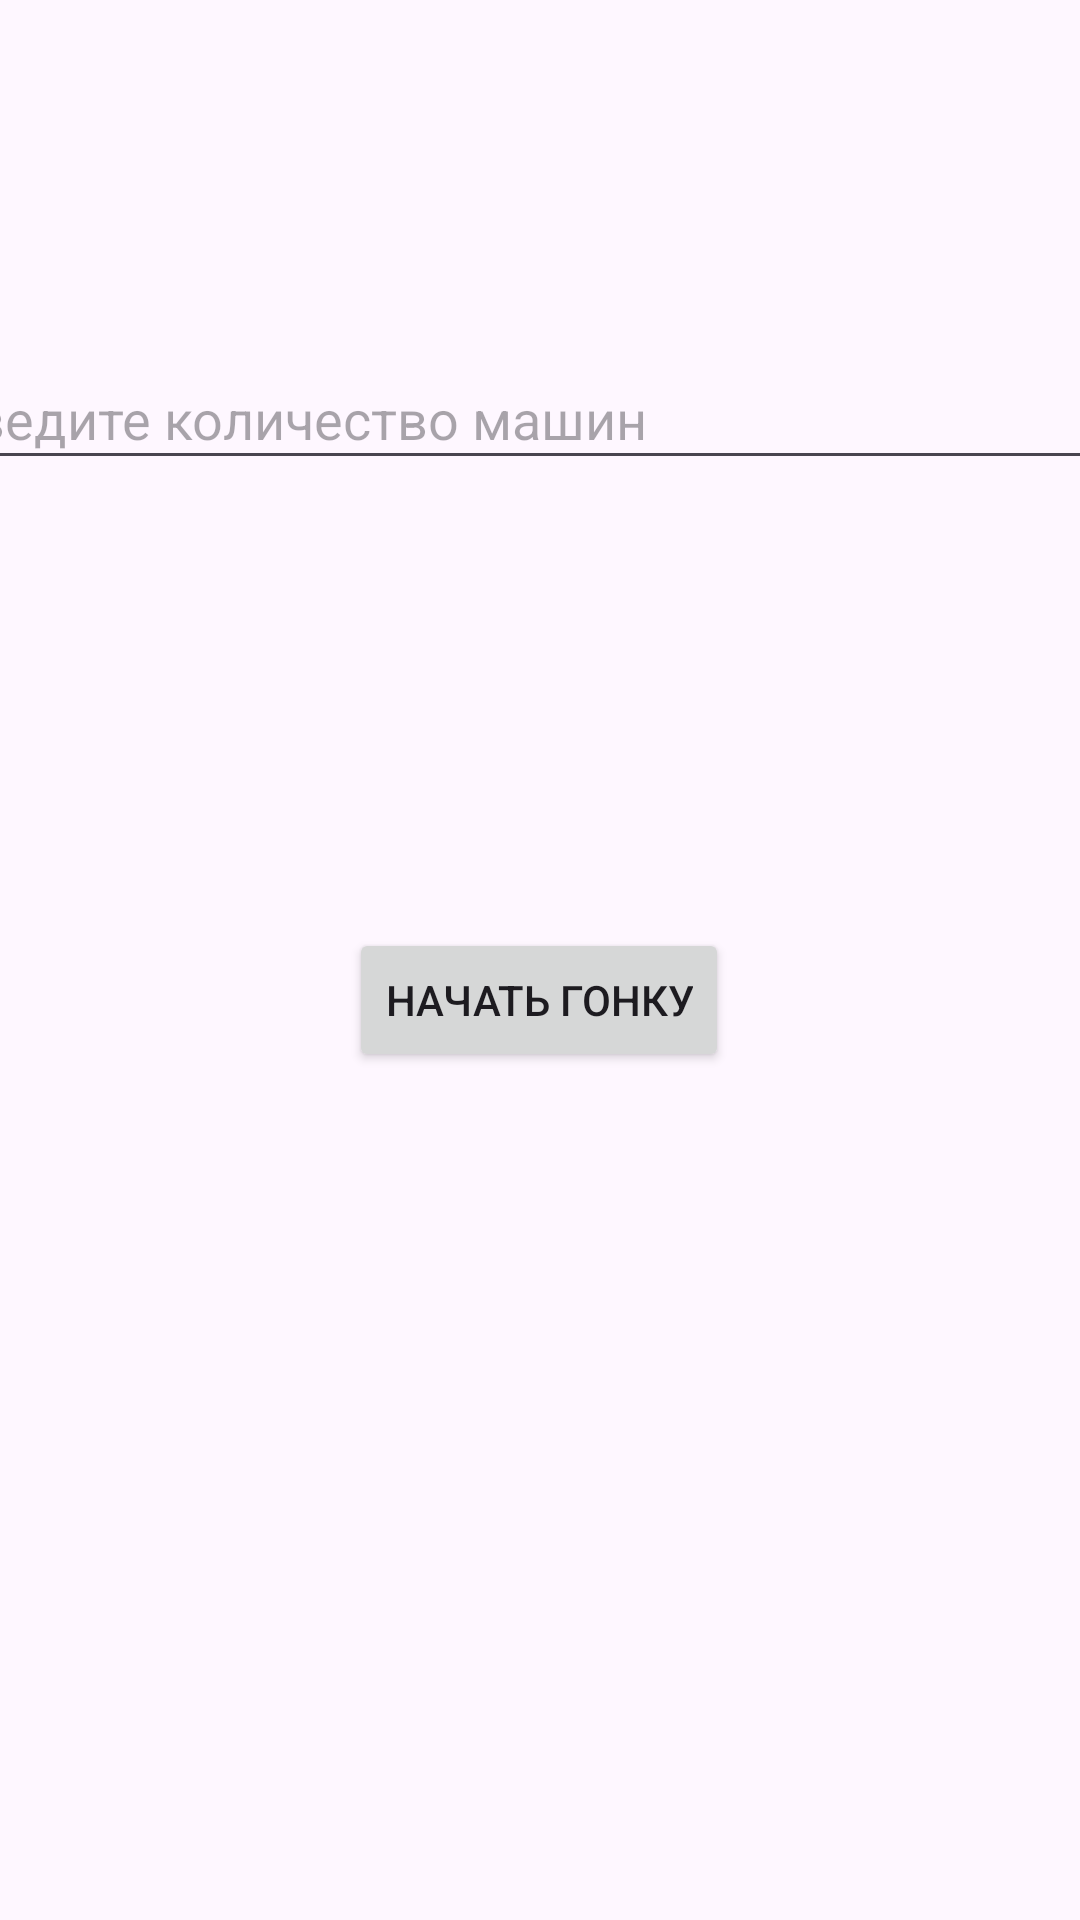

Android layout source for this screen:
<!-- AndroidManifest.xml: application theme Theme.Summer_practice_android -->
<!-- res/layout/activity_main.xml -->
<?xml version="1.0" encoding="utf-8"?>
<androidx.constraintlayout.widget.ConstraintLayout xmlns:android="http://schemas.android.com/apk/res/android"
    xmlns:app="http://schemas.android.com/apk/res-auto"
    xmlns:tools="http://schemas.android.com/tools"
    android:id="@+id/main"
    android:layout_width="match_parent"
    android:layout_height="match_parent"
    tools:context=".MainActivity">

    <EditText
        android:id="@+id/car_count"
        android:layout_width="409dp"
        android:layout_height="44dp"
        android:layout_marginTop="116dp"
        android:autofillHints="number"
        android:hint="Введите количество машин"
        android:inputType="number"
        app:layout_constraintEnd_toEndOf="parent"
        app:layout_constraintStart_toStartOf="parent"
        app:layout_constraintTop_toTopOf="parent" />

    <Button
        android:id="@+id/start_race_button"
        android:layout_width="wrap_content"
        android:layout_height="wrap_content"
        android:autofillHints="button"
        android:text="Начать гонку"
        app:layout_constraintBottom_toBottomOf="parent"
        app:layout_constraintEnd_toEndOf="parent"
        app:layout_constraintHorizontal_bias="0.498"
        app:layout_constraintStart_toStartOf="parent"
        app:layout_constraintTop_toBottomOf="@id/car_count"
        app:layout_constraintVertical_bias="0.346" />

</androidx.constraintlayout.widget.ConstraintLayout>
<!-- resources referenced by this layout -->
<resources>
  <style name="Theme.Summer_practice_android" parent="Base.Theme.Summer_practice_android" />
  <style name="Base.Theme.Summer_practice_android" parent="Theme.Material3.DayNight.NoActionBar">
          
          
      </style>
</resources>
